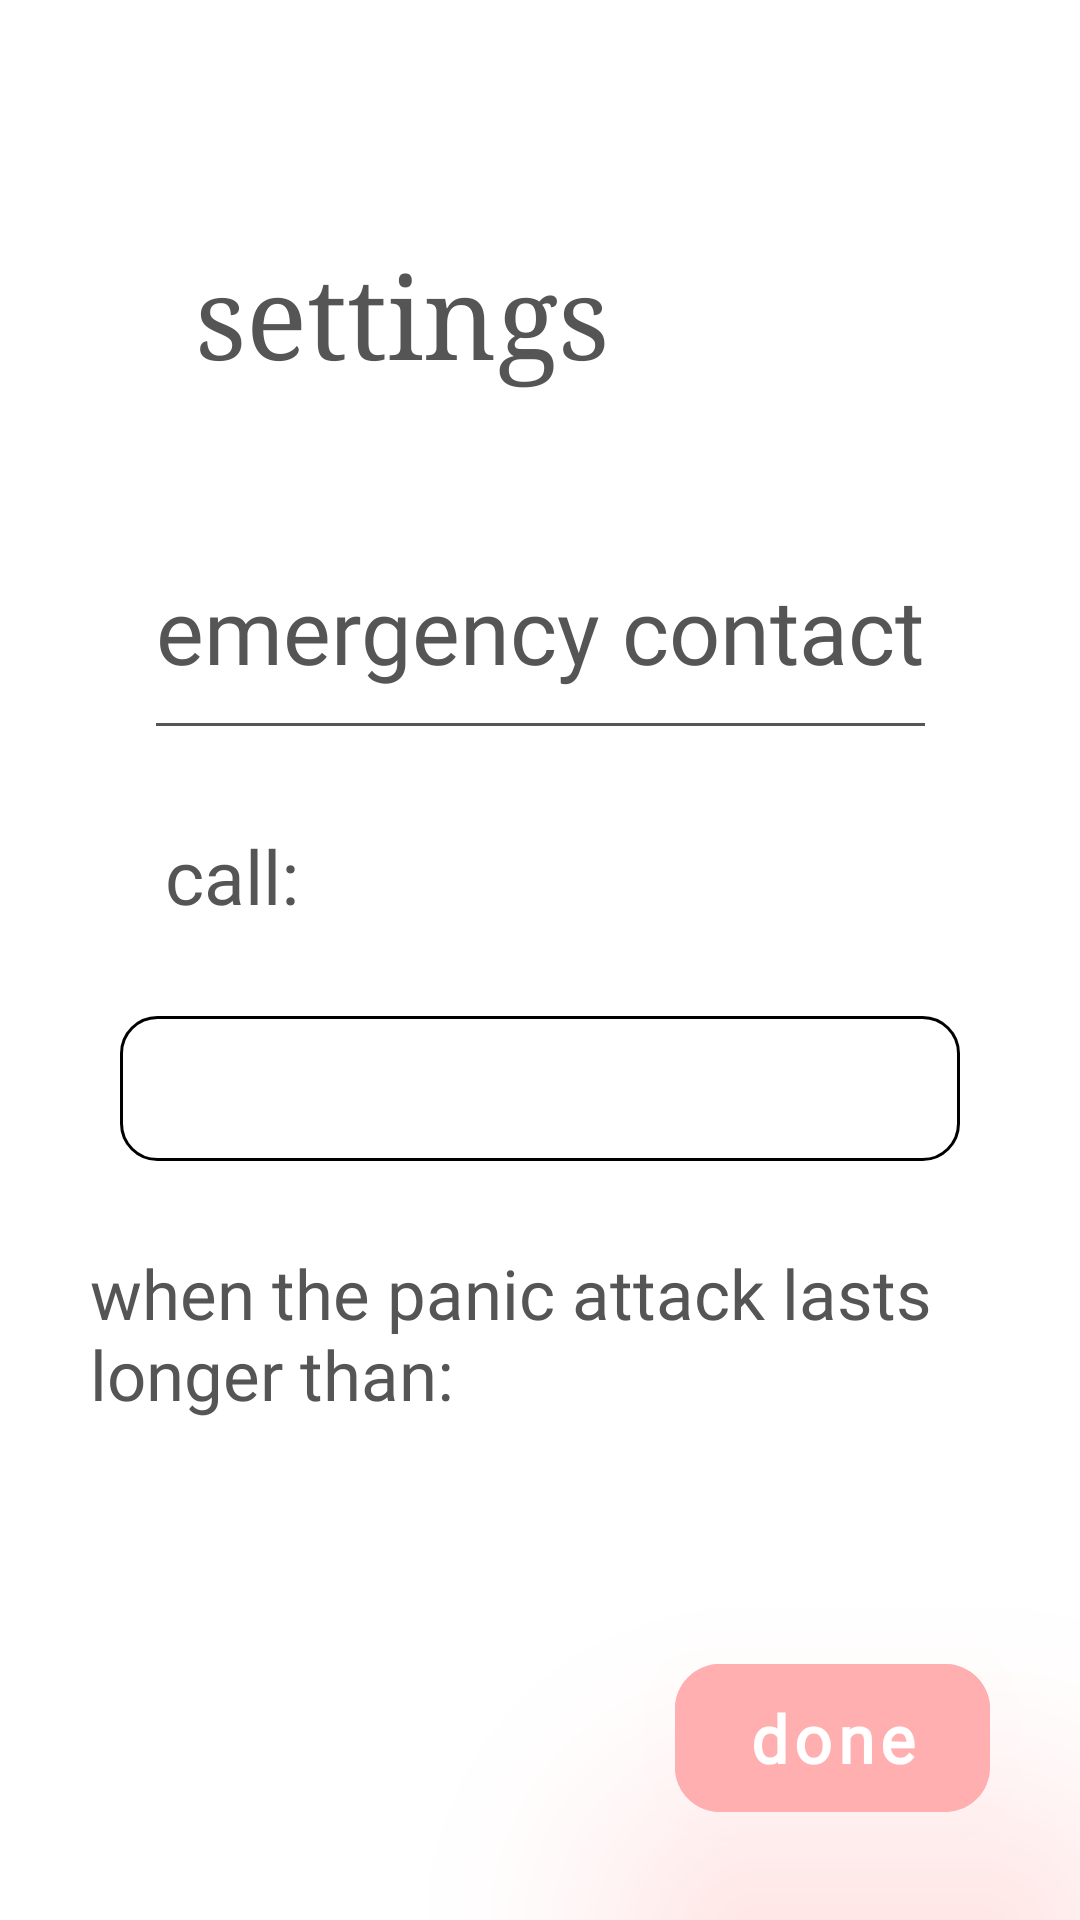

This screen was rendered from an Android layout file. Write that file and the resources it references.
<!-- AndroidManifest.xml: application theme AppTheme -->
<!-- res/layout/fragment_settings.xml -->
<?xml version="1.0" encoding="utf-8"?>
<androidx.constraintlayout.widget.ConstraintLayout xmlns:android="http://schemas.android.com/apk/res/android"
    xmlns:app="http://schemas.android.com/apk/res-auto"
    android:layout_width="match_parent"
    android:layout_height="match_parent">

    <TextView
        android:id="@+id/textView"
        android:layout_width="wrap_content"
        android:layout_height="wrap_content"
        android:layout_marginStart="65dp"
        android:layout_marginLeft="65dp"
        android:layout_marginTop="80dp"
        android:fontFamily="georgia"
        android:text="settings"
        android:textColor="#555555"
        android:textSize="38sp"
        app:layout_constraintStart_toStartOf="parent"
        app:layout_constraintTop_toTopOf="parent" />

    <TextView
        android:id="@+id/textView2"
        android:layout_width="wrap_content"
        android:layout_height="wrap_content"
        android:layout_marginTop="60dp"
        android:fontFamily="@font/nunito"
        android:text="emergency contact"
        android:textColor="#555555"
        android:paddingBottom="12dp"
        android:background="@drawable/line"
        android:textSize="30sp"
        app:layout_constraintEnd_toEndOf="parent"
        app:layout_constraintStart_toStartOf="parent"
        app:layout_constraintTop_toBottomOf="@+id/textView" />

    <TextView
        android:id="@+id/textView3"
        android:layout_width="wrap_content"
        android:layout_height="wrap_content"
        android:layout_marginStart="55dp"
        android:layout_marginLeft="55dp"
        android:layout_marginBottom="30dp"
        android:fontFamily="@font/nunito"
        android:text="call:"
        android:textColor="#555555"
        android:textSize="25sp"
        app:layout_constraintBottom_toTopOf="@+id/editTextPhone"
        app:layout_constraintStart_toStartOf="parent" />

    <EditText
        android:id="@+id/editTextPhone"
        android:layout_width="280dp"
        android:layout_height="wrap_content"
        android:layout_marginBottom="20dp"
        android:background="@drawable/edit_text_border"
        android:ems="10"
        android:inputType="phone"
        android:padding="12dp"
        android:letterSpacing="0.10"
        android:textSize="18sp"
        android:fontFamily="@font/nunito"
        app:layout_constraintBottom_toTopOf="@+id/spinner"
        app:layout_constraintEnd_toEndOf="parent"
        app:layout_constraintStart_toStartOf="parent"
        app:layout_constraintTop_toBottomOf="@+id/textView2" />

    <TextView
        android:id="@+id/textView4"
        android:layout_width="300dp"
        android:layout_height="wrap_content"
        android:layout_marginBottom="30dp"
        android:fontFamily="@font/nunito"
        android:text="when the panic attack lasts longer than:"
        android:textColor="#555555"
        android:textSize="23sp"
        app:layout_constraintBottom_toTopOf="@+id/spinner"
        app:layout_constraintEnd_toEndOf="parent"
        app:layout_constraintStart_toStartOf="parent" />

    <Spinner
        android:id="@+id/spinner"
        android:layout_width="280dp"
        android:layout_height="wrap_content"
        android:layout_marginBottom="40dp"
        android:background="@drawable/edit_text_border"
        android:fontFamily="@font/nunito"
        app:layout_constraintBottom_toBottomOf="parent"
        app:layout_constraintEnd_toEndOf="parent"
        app:layout_constraintStart_toStartOf="parent"
        app:layout_constraintTop_toBottomOf="@+id/editTextPhone" />

    <com.google.android.material.button.MaterialButton
        android:id="@+id/doneButton"
        style="@style/actionButton"
        android:layout_height="wrap_content"
        android:layout_marginEnd="30dp"
        android:layout_marginRight="30dp"
        android:layout_marginBottom="30dp"
        android:backgroundTint="@color/colorAccent"
        android:text="done"
        android:textColor="@color/white"
        android:textSize="22sp"
        android:textStyle="bold"
        app:cornerRadius="15dp"
        app:layout_constraintBottom_toBottomOf="parent"
        app:layout_constraintEnd_toEndOf="parent" />

</androidx.constraintlayout.widget.ConstraintLayout>
<!-- resources referenced by this layout -->
<resources>
  <color name="colorAccent">#FFAFAF</color>
  <color name="white">#FFFFFF</color>
  <!-- drawable edit_text_border (drawable) -->
  <?xml version="1.0" encoding="utf-8"?>
  <shape xmlns:android="http://schemas.android.com/apk/res/android"
      android:shape="rectangle">
      <solid android:color="@android:color/transparent" />
  
      <corners
          android:bottomLeftRadius="12dp"
          android:bottomRightRadius="12dp"
          android:topLeftRadius="12dp"
          android:topRightRadius="12dp" />
      <stroke
          android:width="1dp"
          android:color="#000000" />
  </shape>
  <!-- drawable line (drawable) -->
  <?xml version="1.0" encoding="utf-8"?>
  <layer-list xmlns:android="http://schemas.android.com/apk/res/android">
      <item
          android:left="-2dp"
          android:right="-2dp"
          android:top="-2dp">
          <shape>
              <solid android:color="#FFFFFF" />
              <stroke
                  android:width="1dp"
                  android:color="#555555" />
          </shape>
      </item>
  </layer-list>
  <style name="actionButton" parent="dropShadow">
          <item name="android:textColor">#383838</item>
          <item name="android:layout_width">105dp</item>
          <item name="android:textAllCaps">false</item>
          <item name="android:backgroundTint">#FFFFFF</item>
          <item name="android:fontFamily">@font/nunito</item>
          <item name="android:paddingTop">10dp</item>
          <item name="android:paddingBottom">10dp</item>
          <item name="android:textSize">19sp</item>
      </style>
  <style name="AppTheme" parent="Theme.MaterialComponents.Light.DarkActionBar">
          
          <item name="colorPrimary">@color/colorPrimary</item>
          <item name="colorPrimaryDark">@color/colorPrimaryDark</item>
          <item name="colorAccent">@color/colorAccent</item>
      </style>
  <style name="dropShadow">
          <item name="android:outlineAmbientShadowColor">#FF7878</item>
          <item name="android:outlineSpotShadowColor">#FF7878</item>
          <item name="android:translationZ">50dp</item>
          <item name="android:gravity">center</item>
      </style>
  <color name="colorPrimary">#FFE4E4</color>
  <color name="colorPrimaryDark">#FFD6D6</color>
</resources>
